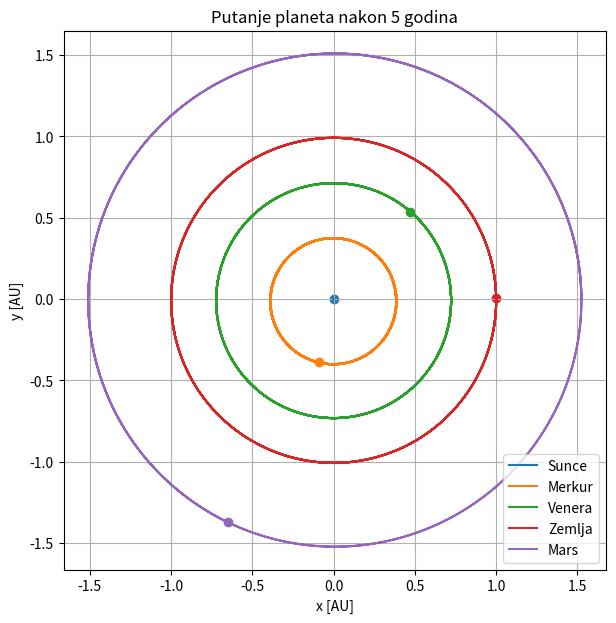
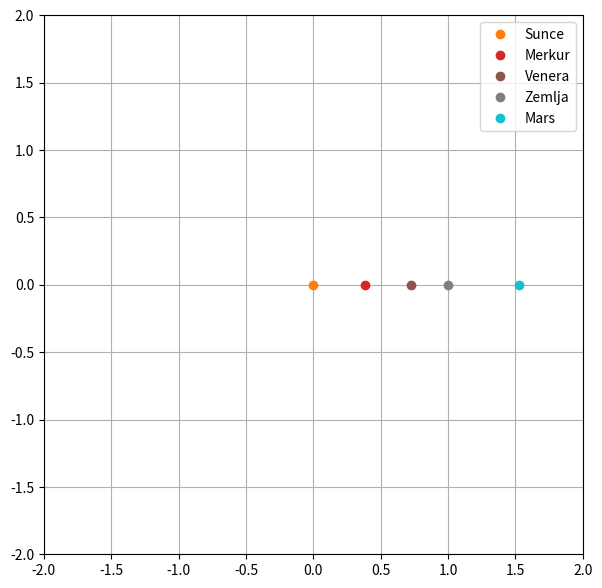

Generate these figures, in order, with matplotlib:
import numpy as np
import matplotlib.pyplot as plt
from matplotlib.animation import FuncAnimation
G = 6.67430e-11
AU = 1.496e11
dt = 86400

class Planet:
    def __init__(self, ime, masa, x, y, vx, vy):
        self.ime = ime
        self.masa = masa
        self.x = x
        self.y = y
        self.vx = vx
        self.vy = vy
        self.ax = 0
        self.ay = 0

        self.putanja = [[x,y]]

class Universe:
    def __init__(self):
        self.planeti = []

    def dodaj_planet(self, planet):
        self.planeti.append(planet)

    def evolucija(self):

        for p in self.planeti:

            ax = 0
            ay = 0

            for drugi in self.planeti:

                if p != drugi:
                    #smjer prema drugom planetu
                    dx = drugi.x - p.x
                    dy = drugi.y - p.y
                    r = np.sqrt(dx**2 + dy**2)

                    ax += G * drugi.masa * dx / r**3
                    ay += G * drugi.masa * dy / r**3

            p.vx += ax * dt
            p.vy += ay * dt

            p.x += p.vx * dt
            p.y += p.vy * dt

            p.putanja.append([p.x, p.y])

# planeti
sunce = Planet("Sunce", 1.989e30, 0, 0, 0, 0)

merkur = Planet("Merkur", 3.285e23,
                0.387*AU, 0, 0, 47870)

venera = Planet("Venera", 4.867e24,
                0.723*AU, 0, 0, 35020)

zemlja = Planet("Zemlja", 5.972e24,
                AU, 0, 0, 29780)

mars = Planet("Mars", 6.39e23,
              1.524*AU, 0, 0, 24070)


svemir = Universe()

for p in [sunce, merkur, venera, zemlja, mars]:
    svemir.dodaj_planet(p)

# 5 godina
for i in range(365*5):
    svemir.evolucija()

plt.figure(figsize=(7,7))

for p in svemir.planeti:

    put = np.array(p.putanja)

    plt.plot(
        put[:,0]/AU,
        put[:,1]/AU,
        label=p.ime
    )
    plt.scatter(
    put[-1,0]/AU,
    put[-1,1]/AU
)
plt.axis("equal")
plt.grid()
plt.legend()
plt.xlabel("x [AU]")
plt.ylabel("y [AU]")
plt.title("Putanje planeta nakon 5 godina")

plt.show()

fig, ax = plt.subplots(figsize=(7,7))

ax.set_xlim(-2,2)
ax.set_ylim(-2,2)
ax.set_aspect("equal")

ax.grid()

tocke = []
tragovi = []
for p in svemir.planeti:

    trag, = ax.plot([],[])
    toc, = ax.plot([],[],"o",label=p.ime)

    tragovi.append(trag)
    tocke.append(toc)

ax.legend()
def animacija(i):

    for j,p in enumerate(svemir.planeti):

        put = np.array(p.putanja[:i+1])


        tragovi[j].set_data(
            put[:,0]/AU,
            put[:,1]/AU
        )

        tocke[j].set_data(
            [put[-1,0]/AU],
            [put[-1,1]/AU]
        )
    return tragovi + tocke

ani = FuncAnimation(
    fig,
    animacija,
    frames=365*5,
    interval=20,
    blit=True
)
plt.show()
